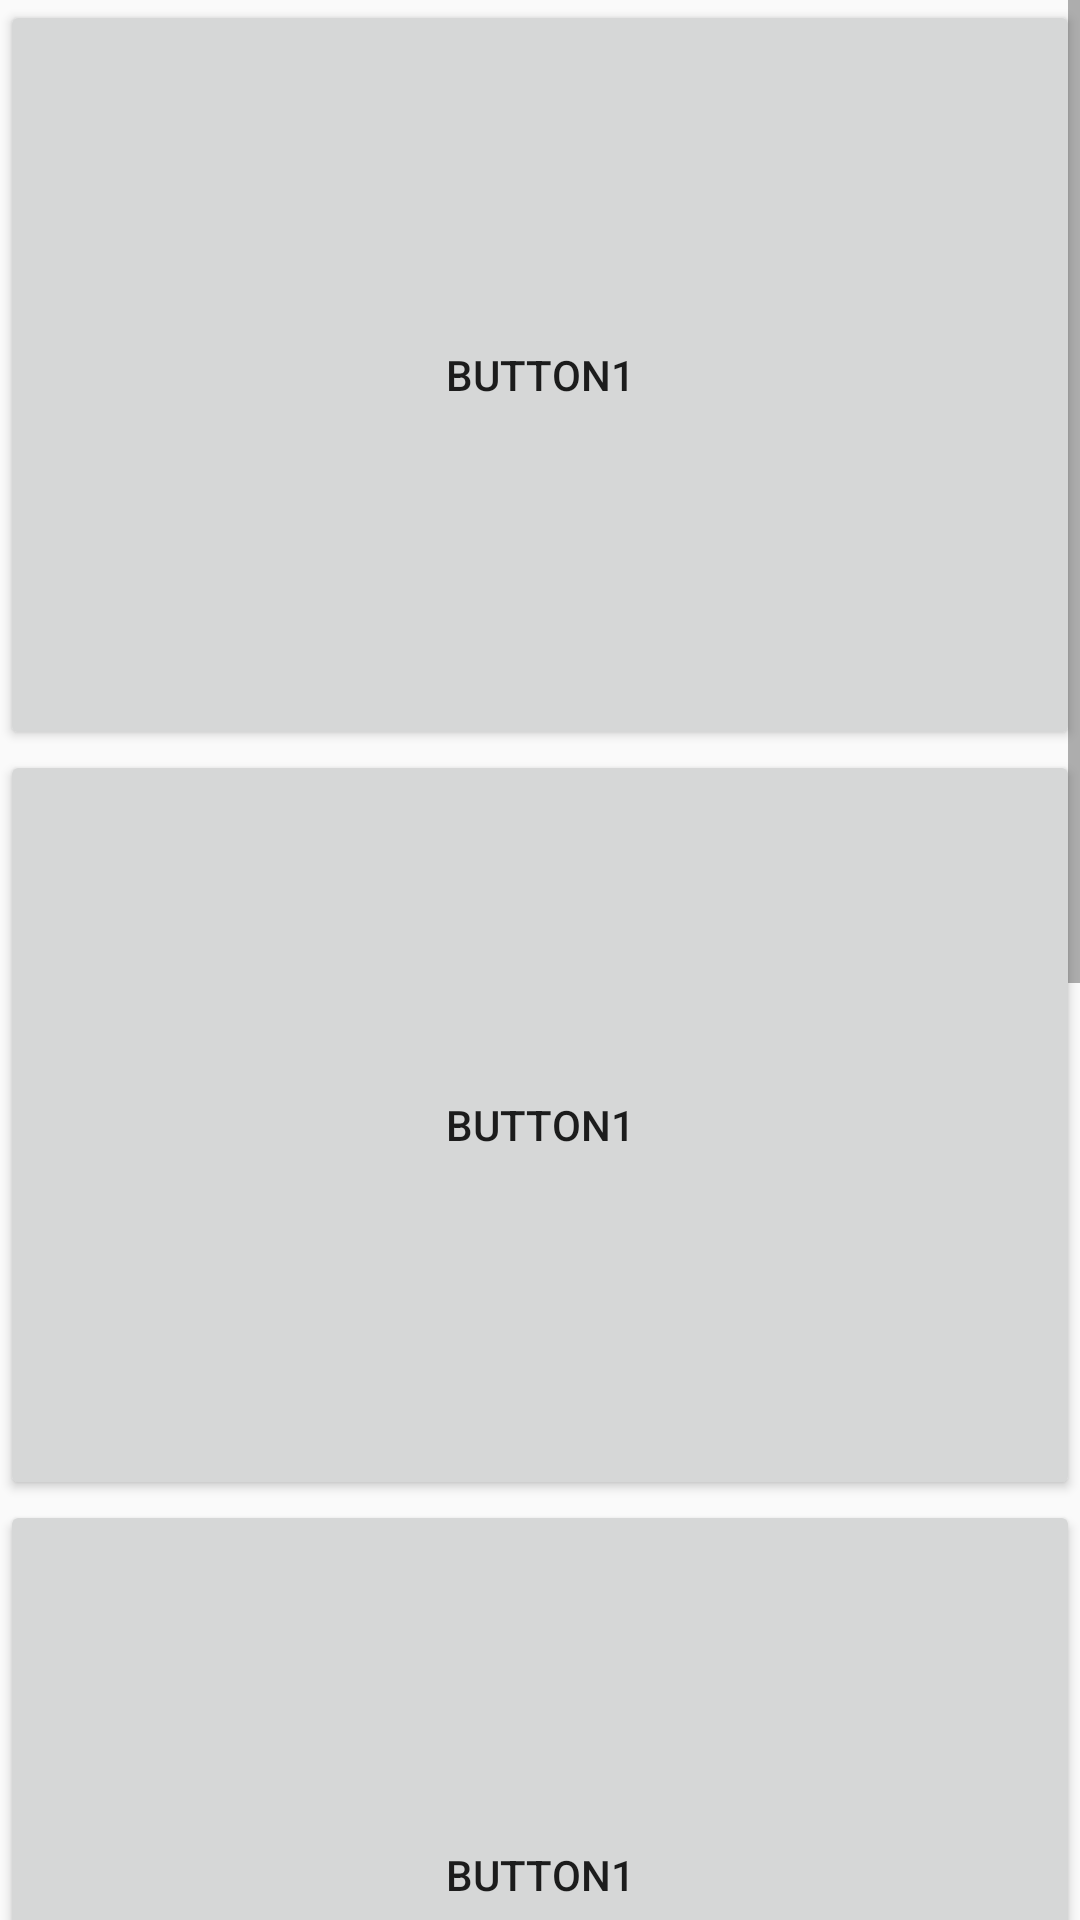

Android layout source for this screen:
<!-- AndroidManifest.xml: application theme AppTheme -->
<!-- res/layout/fragment_one.xml -->
<?xml version="1.0" encoding="utf-8"?>
<LinearLayout xmlns:android="http://schemas.android.com/apk/res/android"
    android:orientation="vertical" android:layout_width="match_parent"
    android:layout_height="match_parent">
    <ScrollView
        android:layout_width="match_parent"
        android:layout_height="match_parent">
        <LinearLayout
            android:layout_width="match_parent"
            android:layout_height="match_parent"
            android:orientation="vertical">
            <Button
                android:layout_width="match_parent"
                android:layout_height="250dp"
                android:text="Button1"/>
            <Button
                android:layout_width="match_parent"
                android:layout_height="250dp"
                android:text="Button1"/>
            <Button
                android:layout_width="match_parent"
                android:layout_height="250dp"
                android:text="Button1"/>
            <Button
                android:layout_width="match_parent"
                android:layout_height="250dp"
                android:text="Button1"/>
            <Button
                android:layout_width="match_parent"
                android:layout_height="250dp"
                android:text="Button1"/>
        </LinearLayout>
    </ScrollView>
</LinearLayout>
<!-- resources referenced by this layout -->
<resources>
  <style name="AppTheme" parent="Theme.AppCompat.Light.DarkActionBar">
          
          <item name="colorPrimary">@color/colorPrimary</item>
          <item name="colorPrimaryDark">@color/colorPrimaryDark</item>
          <item name="colorAccent">@color/colorAccent</item>
      </style>
  <color name="colorPrimary">#3F51B5</color>
  <color name="colorPrimaryDark">#303F9F</color>
  <color name="colorAccent">#FF4081</color>
</resources>
